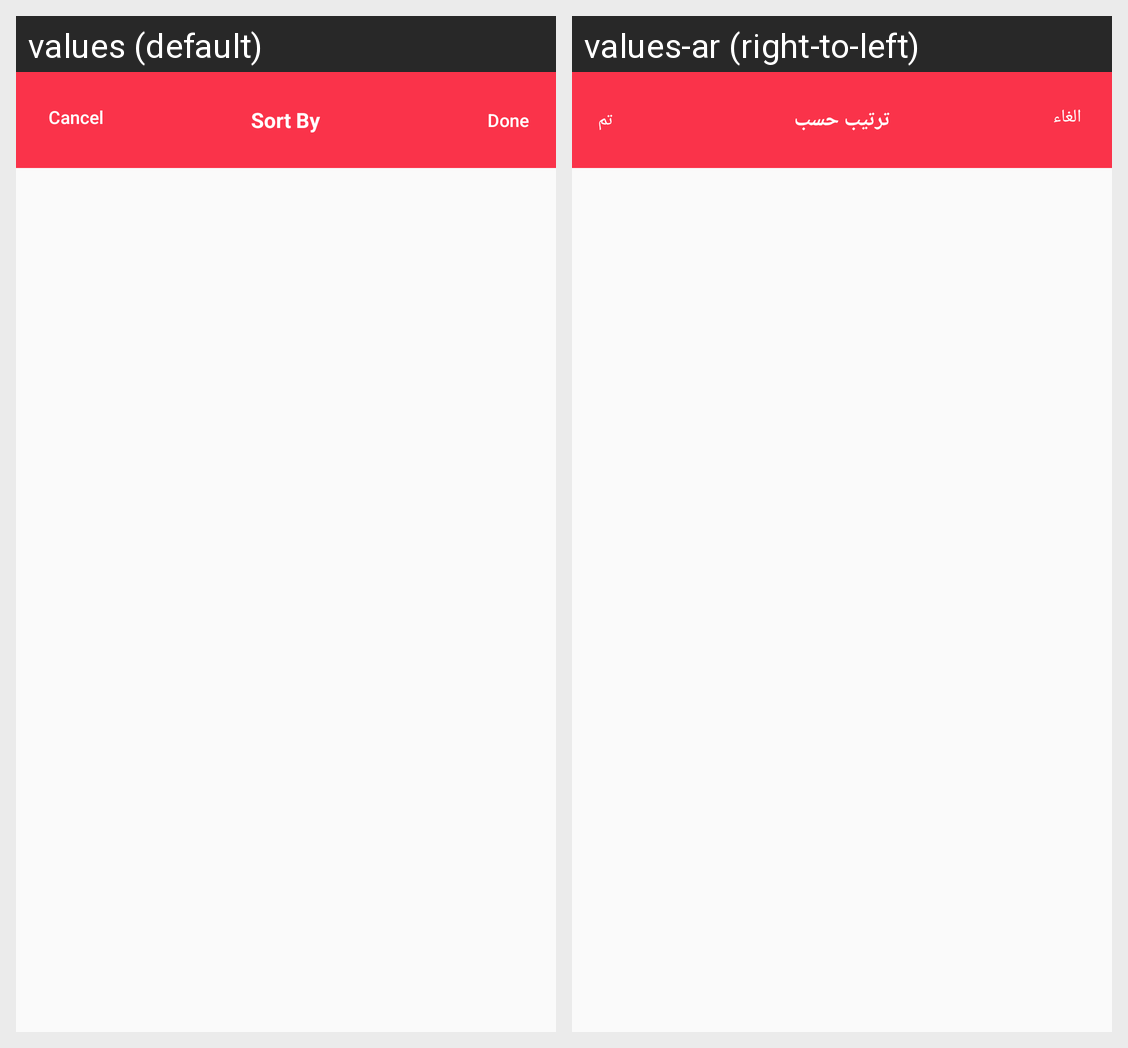

This grid shows one Android layout under two languages. Give, for every string resource on the screen, its name, the default text and each shown locale's text.
Android screen res/layout/sort_by.xml rendered under 2 locales, left to right: values (default), values-ar (right-to-left). Device: Nexus 5 (rendered at 1080×1920; each locale shown at half size, 540×960, under a caption strip naming it); theme Theme.AppCompat.Light.
Strings drawn on this screen, with the default value and each locale's value (text and hints the layout hard-codes, and strings that could not be matched under every locale, appear in the picture but are not listed):

btn_Done
  values: Done
  values-ar: تم

btn_Cancel
  values: Cancel
  values-ar: الغاء

btn_Sort_By
  values: Sort By
  values-ar: ترتيب حسب
